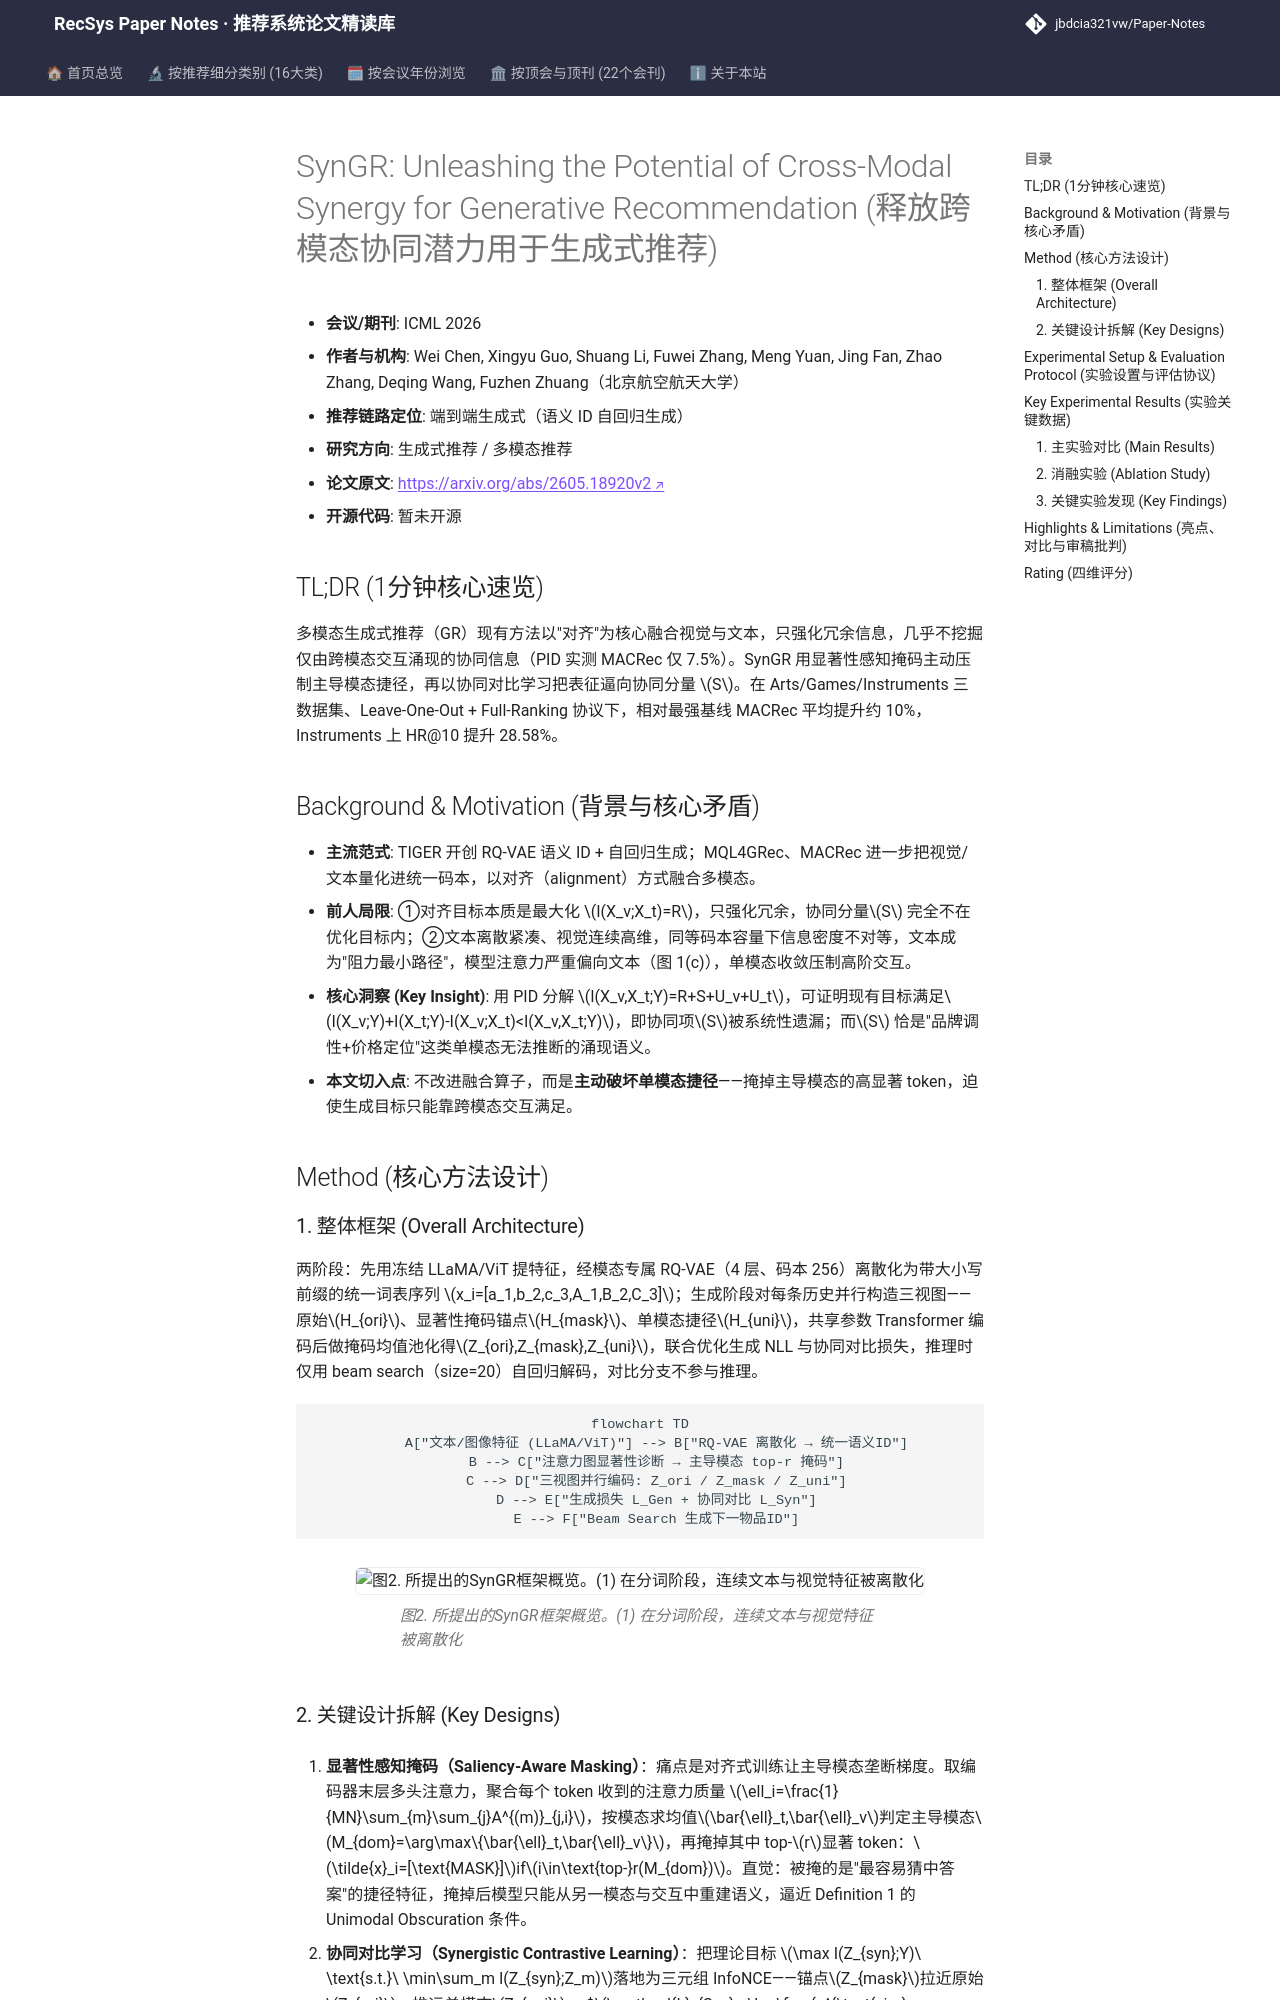

repository: jbdcia321vw/Paper-Notes · page: venues/ICLR_NeurIPS_ICML/2026/generative_rec/syngr_unleashing_the_potential_of_cross_modal_synergy_for_generative_recomm/index.html · generator: mkdocs

---
title: "[Paper Note] SynGR: Unleashing the Potential of Cross-Modal Synergy for Generative Recommendation"
description: "[ICML 2026][生成式推荐] 用 PID 信息分解揭示多模态生成式推荐的协同信息缺失，提出显著性感知掩码+协同对比学习，Full-Ranking 下平均提升约 10%"
tags:
  - ICML
  - 生成式推荐
  - 生成式端到端
  - 跨模态协同
  - 部分信息分解
date: 2026-11-13
venue: ICLR_NeurIPS_ICML
year: 2026
paper_url: "https://arxiv.org/abs/2605.18920"
code_url: ""
categories:
  - generative_rec
  - multimodal_rec
---

# SynGR: Unleashing the Potential of Cross-Modal Synergy for Generative Recommendation (释放跨模态协同潜力用于生成式推荐)

- **会议/期刊**: ICML 2026
- **作者与机构**: Wei Chen, Xingyu Guo, Shuang Li, Fuwei Zhang, Meng Yuan, Jing Fan, Zhao Zhang, Deqing Wang, Fuzhen Zhuang（北京航空航天大学）
- **推荐链路定位**: 端到端生成式（语义 ID 自回归生成）
- **研究方向**: 生成式推荐 / 多模态推荐
- **论文原文**: [https://arxiv.org/abs/2605.18920v2](https://arxiv.org/abs/2605.18920v2)
- **开源代码**: 暂未开源

## TL;DR (1分钟核心速览)

多模态生成式推荐（GR）现有方法以"对齐"为核心融合视觉与文本，只强化冗余信息，几乎不挖掘仅由跨模态交互涌现的协同信息（PID 实测 MACRec 仅 7.5%）。SynGR 用显著性感知掩码主动压制主导模态捷径，再以协同对比学习把表征逼向协同分量 $S$。在 Arts/Games/Instruments 三数据集、Leave-One-Out + Full-Ranking 协议下，相对最强基线 MACRec 平均提升约 10%，Instruments 上 HR@10 提升 28.58%。

## Background & Motivation (背景与核心矛盾)

- **主流范式**: TIGER 开创 RQ-VAE 语义 ID + 自回归生成；MQL4GRec、MACRec 进一步把视觉/文本量化进统一码本，以对齐（alignment）方式融合多模态。
- **前人局限**: ①对齐目标本质是最大化 $I(X_v;X_t)=R$，只强化冗余，协同分量$S$ 完全不在优化目标内；②文本离散紧凑、视觉连续高维，同等码本容量下信息密度不对等，文本成为"阻力最小路径"，模型注意力严重偏向文本（图 1(c)），单模态收敛压制高阶交互。
- **核心洞察 (Key Insight)**: 用 PID 分解 $I(X_v,X_t;Y)=R+S+U_v+U_t$，可证明现有目标满足$I(X_v;Y)+I(X_t;Y)-I(X_v;X_t)<I(X_v,X_t;Y)$，即协同项$S$被系统性遗漏；而$S$ 恰是"品牌调性+价格定位"这类单模态无法推断的涌现语义。
- **本文切入点**: 不改进融合算子，而是**主动破坏单模态捷径**——掩掉主导模态的高显著 token，迫使生成目标只能靠跨模态交互满足。

## Method (核心方法设计)

### 1. 整体框架 (Overall Architecture)

两阶段：先用冻结 LLaMA/ViT 提特征，经模态专属 RQ-VAE（4 层、码本 256）离散化为带大小写前缀的统一词表序列 $x_i=[a_1,b_2,c_3,A_1,B_2,C_3]$；生成阶段对每条历史并行构造三视图——原始$H_{ori}$、显著性掩码锚点$H_{mask}$、单模态捷径$H_{uni}$，共享参数 Transformer 编码后做掩码均值池化得$Z_{ori},Z_{mask},Z_{uni}$，联合优化生成 NLL 与协同对比损失，推理时仅用 beam search（size=20）自回归解码，对比分支不参与推理。

```mermaid
flowchart TD
    A["文本/图像特征 (LLaMA/ViT)"] --> B["RQ-VAE 离散化 → 统一语义ID"]
    B --> C["注意力图显著性诊断 → 主导模态 top-r 掩码"]
    C --> D["三视图并行编码: Z_ori / Z_mask / Z_uni"]
    D --> E["生成损失 L_Gen + 协同对比 L_Syn"]
    E --> F["Beam Search 生成下一物品ID"]
```

<figure class="paper-figure" markdown="span">
  ![图2. 所提出的SynGR框架概览。(1) 在分词阶段，连续文本与视觉特征被离散化](../../../../assets/papers/2605.18920v2/figure_2.png)<figcaption>图2. 所提出的SynGR框架概览。(1) 在分词阶段，连续文本与视觉特征被离散化</figcaption>
</figure>
